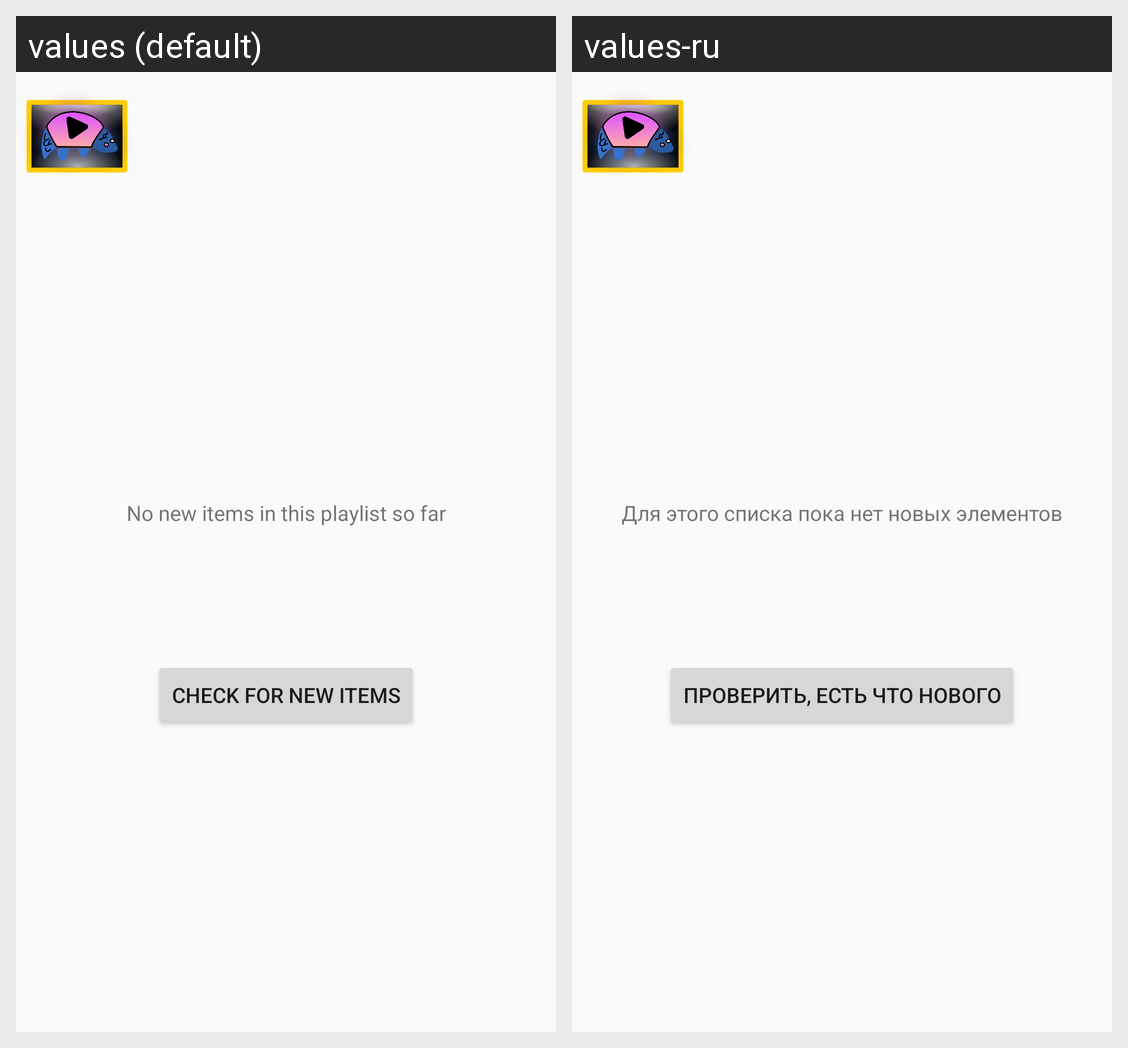

This grid shows one Android layout under two languages. Give, for every string resource on the screen, its name, the default text and each shown locale's text.
Android screen res/layout/fragment_view_playlist_new_items.xml rendered under 2 locales, left to right: values (default), values-ru. Device: Nexus 5 (rendered at 1080×1920; each locale shown at half size, 540×960, under a caption strip naming it); theme AppTheme.
Strings drawn on this screen, with the default value and each locale's value (text and hints the layout hard-codes, and strings that could not be matched under every locale, appear in the picture but are not listed):

no_new_items_in_playlist
  values: No new items in this playlist so far
  values-ru: Для этого списка пока нет новых элементов

check_for_new_items
  values: Check for new items
  values-ru: Проверить, есть что нового
